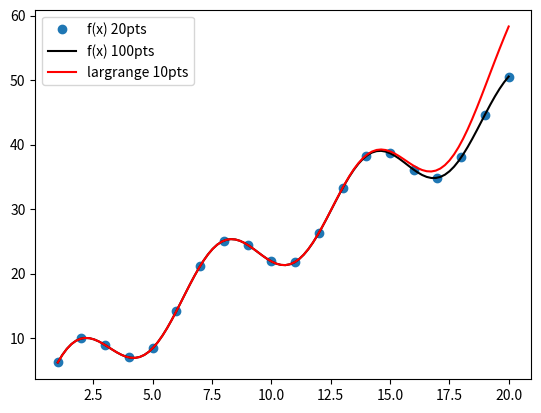

Write the Python code that produced this figure.
#Largrange Interpolation
#6-2 part1
import numpy as np
import numpy.random as rn
import matplotlib.pyplot as plt

#defined f(x)=2x+log(x)+5sin(x)
def f(x):
    return 2*x+2*np.log(x)+5*np.sin(x)

x=np.linspace(1,20,20)
xx=np.linspace(1,20,100)
y=f(x)
yy=f(xx)

# plt.plot(x,y,'k',xx,yy,'r')
# plt.show()

#poly1d函數:快速製造多項式
# p1=np.poly1d([1,1])
# p2=np.poly1d([2,3])
# print(p1)
# print(p2)
#多項式可四則運算
# p3=p1*p2
# print(p3)

def largrange(xi,yi):
    n=len(xi)
    m=len(yi)
    if n!=m:
        print('xi陣列與yi陣列長度不一致，錯誤的差值點資訊')
    else:
        p=np.poly1d([0]) #初始多項式為0
        for k in range(n): #k=0~n-1
            L=np.poly1d([1]) #初始基底L
            for i in range(n):
                if i!=k:
                    L=L*np.poly1d([1/(xi[k]-xi[i]),-xi[i]/(xi[k]-xi[i])])
                    
            p=p+yi[k]*L #lagrange多項式
    
    return(p) #將largrange多項式回傳


a=largrange(x,y)

plt.plot(x,y,'o',label='f(x) 20pts')
plt.plot(xx,yy,'k',label='f(x) 100pts')
plt.plot(xx,a(xx),'r',label='largrange 10pts')

print(abs(a(x[5])-y[5]))

plt.legend()
plt.show()


